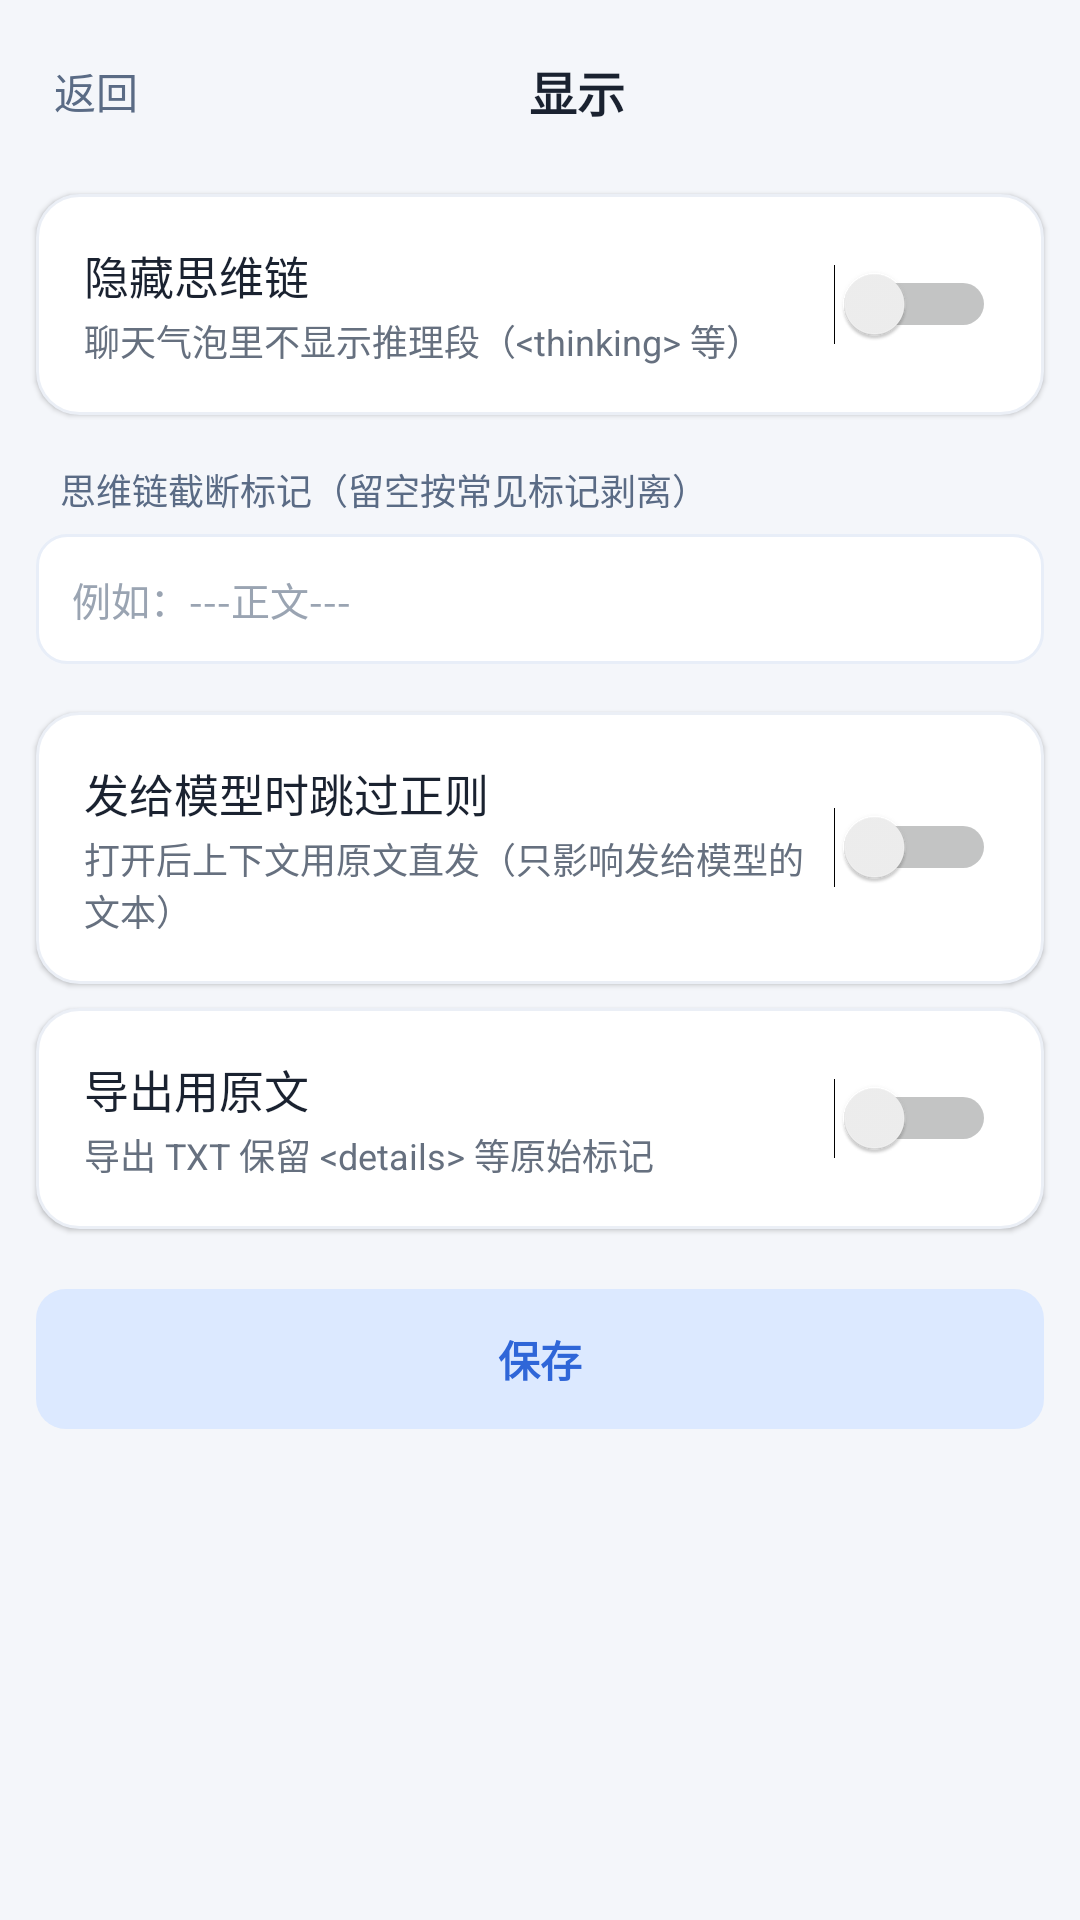

The Android layout XML behind this screen, and the referenced resources:
<!-- AndroidManifest.xml: activity theme Theme.DHP.Content -->
<!-- res/layout/activity_display.xml -->
<?xml version="1.0" encoding="utf-8"?>
<ScrollView xmlns:android="http://schemas.android.com/apk/res/android"
    android:layout_width="match_parent"
    android:layout_height="match_parent"
    android:background="#F4F6FA"
    android:fillViewport="true">

    <LinearLayout
        android:layout_width="match_parent"
        android:layout_height="wrap_content"
        android:orientation="vertical"
        android:paddingBottom="40dp">

        <LinearLayout
            android:layout_width="match_parent"
            android:layout_height="wrap_content"
            android:orientation="horizontal"
            android:gravity="center_vertical"
            android:paddingStart="8dp"
            android:paddingEnd="8dp"
            android:paddingTop="10dp"
            android:paddingBottom="6dp">

            <TextView
                android:id="@+id/disp_back"
                android:layout_width="wrap_content"
                android:layout_height="wrap_content"
                android:padding="10dp"
                android:text="返回"
                android:textColor="#5A6B85"
                android:textSize="14sp" />

            <TextView
                android:layout_width="0dp"
                android:layout_height="wrap_content"
                android:layout_weight="1"
                android:gravity="center"
                android:text="显示"
                android:textColor="#1A2230"
                android:textSize="16sp"
                android:textStyle="bold" />

            <TextView
                android:layout_width="wrap_content"
                android:layout_height="wrap_content"
                android:padding="10dp"
                android:text=" "
                android:textSize="14sp" />
        </LinearLayout>

        <LinearLayout
            android:layout_width="match_parent"
            android:layout_height="wrap_content"
            android:layout_marginStart="12dp"
            android:layout_marginEnd="12dp"
            android:layout_marginTop="8dp"
            android:background="@drawable/bg_card"
            android:gravity="center_vertical"
            android:orientation="horizontal"
            android:padding="16dp"
            android:elevation="1dp">

            <LinearLayout
                android:layout_width="0dp"
                android:layout_height="wrap_content"
                android:layout_weight="1"
                android:orientation="vertical">

                <TextView
                    android:layout_width="match_parent"
                    android:layout_height="wrap_content"
                    android:text="隐藏思维链"
                    android:textColor="#1A2230"
                    android:textSize="15sp" />

                <TextView
                    android:layout_width="match_parent"
                    android:layout_height="wrap_content"
                    android:layout_marginTop="2dp"
                    android:text="聊天气泡里不显示推理段（&lt;thinking&gt; 等）"
                    android:textColor="#66707F"
                    android:textSize="12sp" />
            </LinearLayout>

            <Switch
                android:id="@+id/disp_hide"
                android:layout_width="wrap_content"
                android:layout_height="wrap_content" />
        </LinearLayout>

        <TextView
            android:layout_width="match_parent"
            android:layout_height="wrap_content"
            android:layout_marginStart="20dp"
            android:layout_marginTop="16dp"
            android:text="思维链截断标记（留空按常见标记剥离）"
            android:textColor="#5A6B85"
            android:textSize="12sp" />

        <EditText
            android:id="@+id/disp_marker"
            android:layout_width="match_parent"
            android:layout_height="wrap_content"
            android:layout_marginStart="12dp"
            android:layout_marginEnd="12dp"
            android:layout_marginTop="6dp"
            android:background="@drawable/bg_input"
            android:hint="例如：---正文---"
            android:importantForAutofill="no"
            android:inputType="text"
            android:padding="12dp"
            android:textColor="#1A2230"
            android:textColorHint="#9AA4B2"
            android:textSize="13sp" />

        <LinearLayout
            android:layout_width="match_parent"
            android:layout_height="wrap_content"
            android:layout_marginStart="12dp"
            android:layout_marginEnd="12dp"
            android:layout_marginTop="16dp"
            android:background="@drawable/bg_card"
            android:gravity="center_vertical"
            android:orientation="horizontal"
            android:padding="16dp"
            android:elevation="1dp">

            <LinearLayout
                android:layout_width="0dp"
                android:layout_height="wrap_content"
                android:layout_weight="1"
                android:orientation="vertical">

                <TextView
                    android:layout_width="match_parent"
                    android:layout_height="wrap_content"
                    android:text="发给模型时跳过正则"
                    android:textColor="#1A2230"
                    android:textSize="15sp" />

                <TextView
                    android:layout_width="match_parent"
                    android:layout_height="wrap_content"
                    android:layout_marginTop="2dp"
                    android:text="打开后上下文用原文直发（只影响发给模型的文本）"
                    android:textColor="#66707F"
                    android:textSize="12sp" />
            </LinearLayout>

            <Switch
                android:id="@+id/disp_llm_raw"
                android:layout_width="wrap_content"
                android:layout_height="wrap_content" />
        </LinearLayout>

        <LinearLayout
            android:layout_width="match_parent"
            android:layout_height="wrap_content"
            android:layout_marginStart="12dp"
            android:layout_marginEnd="12dp"
            android:layout_marginTop="8dp"
            android:background="@drawable/bg_card"
            android:gravity="center_vertical"
            android:orientation="horizontal"
            android:padding="16dp"
            android:elevation="1dp">

            <LinearLayout
                android:layout_width="0dp"
                android:layout_height="wrap_content"
                android:layout_weight="1"
                android:orientation="vertical">

                <TextView
                    android:layout_width="match_parent"
                    android:layout_height="wrap_content"
                    android:text="导出用原文"
                    android:textColor="#1A2230"
                    android:textSize="15sp" />

                <TextView
                    android:layout_width="match_parent"
                    android:layout_height="wrap_content"
                    android:layout_marginTop="2dp"
                    android:text="导出 TXT 保留 &lt;details&gt; 等原始标记"
                    android:textColor="#66707F"
                    android:textSize="12sp" />
            </LinearLayout>

            <Switch
                android:id="@+id/disp_export_raw"
                android:layout_width="wrap_content"
                android:layout_height="wrap_content" />
        </LinearLayout>

        <TextView
            android:id="@+id/disp_save"
            android:layout_width="match_parent"
            android:layout_height="wrap_content"
            android:layout_marginStart="12dp"
            android:layout_marginEnd="12dp"
            android:layout_marginTop="20dp"
            android:background="@drawable/bg_btn_accent"
            android:gravity="center"
            android:padding="13dp"
            android:text="保存"
            android:textColor="#2F66D8"
            android:textSize="14sp"
            android:textStyle="bold" />
    </LinearLayout>
</ScrollView>
<!-- resources referenced by this layout -->
<resources>
  <!-- drawable bg_btn_accent (drawable) -->
  <?xml version="1.0" encoding="utf-8"?>
  <shape xmlns:android="http://schemas.android.com/apk/res/android" android:shape="rectangle">
      <solid android:color="#DCE9FF" />
      <corners android:radius="10dp" />
  </shape>
  <!-- drawable bg_card (drawable) -->
  <?xml version="1.0" encoding="utf-8"?>
  <shape xmlns:android="http://schemas.android.com/apk/res/android" android:shape="rectangle">
      <solid android:color="#FFFFFF" />
      <stroke android:width="1dp" android:color="#EBEFF6" />
      <corners android:radius="14dp" />
  </shape>
  <!-- drawable bg_input (drawable) -->
  <?xml version="1.0" encoding="utf-8"?>
  <shape xmlns:android="http://schemas.android.com/apk/res/android" android:shape="rectangle">
      <solid android:color="#FFFFFF" />
      <stroke android:width="1dp" android:color="#E8EEF8" />
      <corners android:radius="10dp" />
  </shape>
  <style name="Theme.DHP.Content" parent="@android:style/Theme.DeviceDefault.Light.NoActionBar">
          <item name="android:windowBackground">@color/app_bg</item>
          <item name="android:statusBarColor">@color/app_bg</item>
          <item name="android:navigationBarColor">@color/app_bg</item>
          <item name="android:windowLightStatusBar">true</item>
          <item name="android:windowOptOutEdgeToEdgeEnforcement">true</item>
          <item name="android:colorBackground">@color/app_bg</item>
      </style>
  <color name="app_bg">#FFF4F6FA</color>
</resources>
